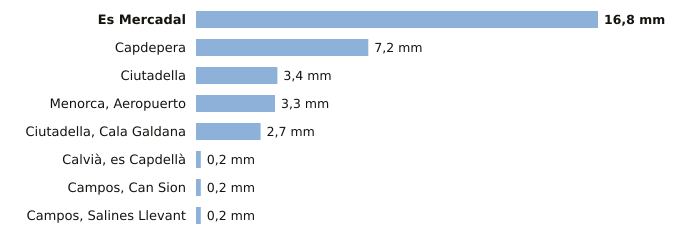

The table this chart was drawn from, first rows:
estacion, provincia, indicativo, mm_6_dias_anteriores, mm_hoy, mm_7_dias, horas_de_hoy
Es Mercadal, Illes Balears, B825B, 16.8, 0.0, 16.8, 2
Capdepera, Illes Balears, B569X, 7.2, 0.0, 7.2, 2
Ciutadella, Illes Balears, B860X, 3.4, 0.0, 3.4, 1
Menorca, Aeropuerto, Illes Balears, B893, 3.3, 0.0, 3.3, 2
Ciutadella, Cala Galdana, Illes Balears, B870C, 2.7, 0.0, 2.7, 2
Calvià, es Capdellà, Illes Balears, B158X, 0.2, 0.0, 0.2, 1
Campos, Can Sion, Illes Balears, B362X, 0.2, 0.0, 0.2, 2
Campos, Salines Llevant, Illes Balears, B373X, 0.2, 0.0, 0.2, 1
